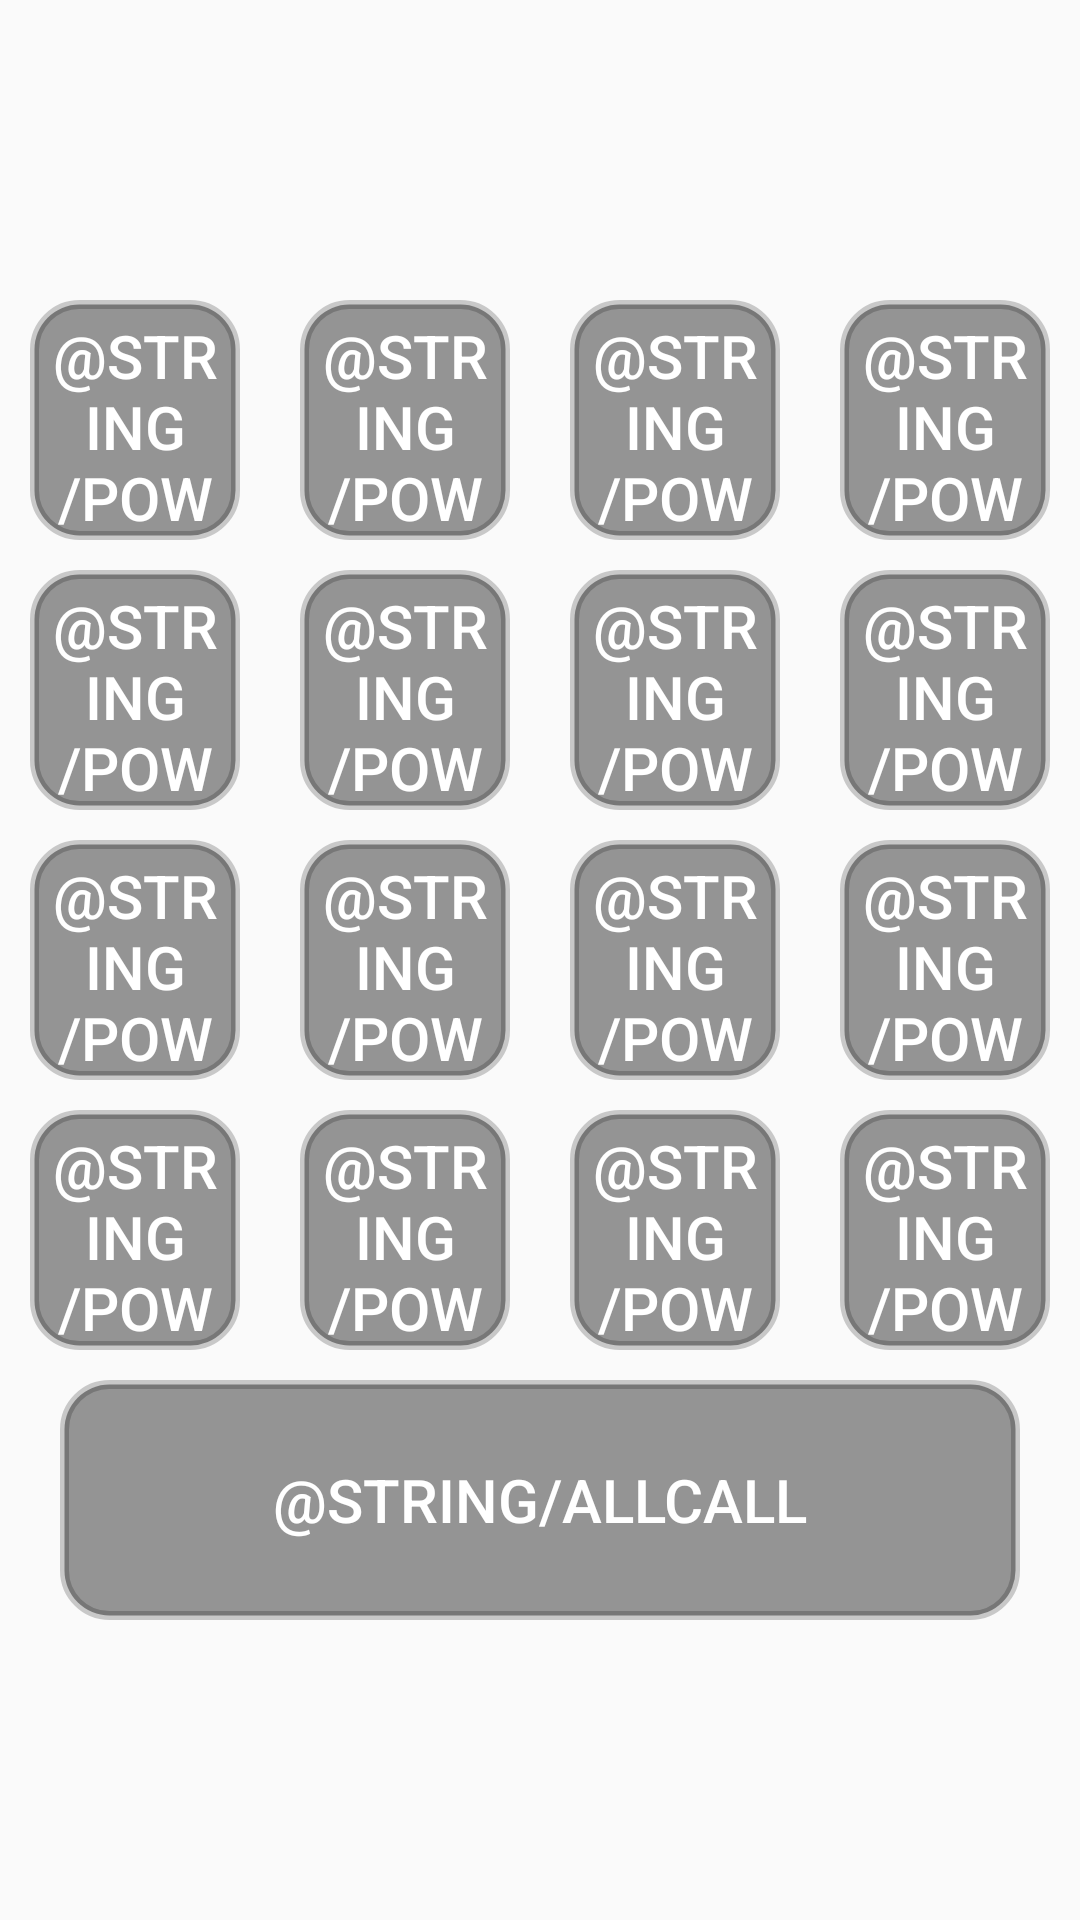

Produce the Android XML layout that renders to this screen, including the resource entries it uses.
<!-- AndroidManifest.xml: application theme Theme.JDES_PCCS -->
<!-- res/layout/fragment_power.xml -->
<?xml version="1.0" encoding="utf-8"?>
<FrameLayout
    xmlns:android="http://schemas.android.com/apk/res/android"
    xmlns:tools="http://schemas.android.com/tools"
    android:layout_width="match_parent"
    android:layout_height="match_parent"
    tools:context=".PowerFragment">

    <LinearLayout
        android:layout_width="match_parent"
        android:layout_height="match_parent"
        android:gravity="center"
        android:orientation="vertical"
        tools:ignore="UselessParent">

        <LinearLayout
            android:layout_width="wrap_content"
            android:layout_height="wrap_content"
            android:orientation="horizontal">

            <Button
                android:id="@+id/button1"
                style="@style/RelayButton" />

            <Button
                android:id="@+id/button2"
                style="@style/RelayButton" />

            <Button
                android:id="@+id/button3"
                style="@style/RelayButton" />

            <Button
                android:id="@+id/button4"
                style="@style/RelayButton" />

        </LinearLayout>

        <LinearLayout
            android:layout_width="wrap_content"
            android:layout_height="wrap_content"
            android:orientation="horizontal">

            <Button
                android:id="@+id/button5"
                style="@style/RelayButton" />

            <Button
                android:id="@+id/button6"
                style="@style/RelayButton" />

            <Button
                android:id="@+id/button7"
                style="@style/RelayButton" />

            <Button
                android:id="@+id/button8"
                style="@style/RelayButton" />

        </LinearLayout>

        <LinearLayout
            android:layout_width="wrap_content"
            android:layout_height="wrap_content"
            android:orientation="horizontal">

            <Button
                android:id="@+id/button9"
                style="@style/RelayButton" />

            <Button
                android:id="@+id/button10"
                style="@style/RelayButton" />

            <Button
                android:id="@+id/button11"
                style="@style/RelayButton" />

            <Button
                android:id="@+id/button12"
                style="@style/RelayButton" />

        </LinearLayout>

        <LinearLayout
            android:layout_width="wrap_content"
            android:layout_height="wrap_content"
            android:orientation="horizontal">

            <Button
                android:id="@+id/button13"
                style="@style/RelayButton" />

            <Button
                android:id="@+id/button14"
                style="@style/RelayButton" />

            <Button
                android:id="@+id/button15"
                style="@style/RelayButton" />

            <Button
                android:id="@+id/button16"
                style="@style/RelayButton" />

        </LinearLayout>

        <LinearLayout
            android:layout_width="wrap_content"
            android:layout_height="wrap_content"
            android:orientation="horizontal">

            <Button
                android:id="@+id/button17"
                style="@style/AllCallButton" />

        </LinearLayout>

    </LinearLayout>

</FrameLayout>
<!-- resources referenced by this layout -->
<resources>
  <style name="AllCallButton" parent="ContextButton">
          <item name="android:layout_width">320dp</item>
          <item name="android:layout_marginStart">5dp</item>
          <item name="android:layout_marginEnd">5dp</item>
          <item name="android:text">@string/AllCall</item>
      </style>
  <style name="RelayButton" parent="ContextButton">
          <item name="android:text">@string/PowerSup</item>
      </style>
  <style name="Theme.JDES_PCCS" parent="AppTheme">
          <item name="windowNoTitle">true</item>
          <item name="windowActionBar">false</item>
          <item name="android:windowFullscreen">true</item>
      </style>
  <style name="ContextButton" parent="Widget.AppCompat.Button.Borderless">
          <item name="android:layout_width">280dp</item>
          <item name="android:layout_height">80dp</item>
          <item name="android:layout_marginStart">10dp</item>
          <item name="android:layout_marginTop">5dp</item>
          <item name="android:layout_marginEnd">10dp</item>
          <item name="android:layout_marginBottom">5dp</item>
          <item name="android:layout_weight">1</item>
          <item name="android:background">@drawable/button_context_style</item>
          <item name="android:padding">5dp</item>
          <item name="android:textColor">@color/white</item>
          <item name="android:textSize">20sp</item>
      </style>
  <style name="AppTheme" parent="Theme.AppCompat.Light.NoActionBar">
          
          
      </style>
  <!-- drawable button_context_style (drawable) -->
  <?xml version="1.0" encoding="utf-8"?>
  <shape xmlns:android="http://schemas.android.com/apk/res/android" android:shape="rectangle" >
      <corners
          android:radius="15dp"
          />
  
      <gradient
          android:angle="135"
          android:centerX="60%"
          android:centerColor="#68000000"
          android:startColor="#68000000"
          android:endColor="#68000000"
          android:type="linear"
          />
  
      <padding
          android:left="10dp"
          android:top="10dp"
          android:right="10dp"
          android:bottom="10dp"
          />
  
      <size
          android:layout_width="280dp"
          android:layout_height="80dp"
          />
  
      <stroke
          android:width="3dp"
          android:color="#33000000"
          />
  </shape>
  <color name="white">#FFFFFFFF</color>
</resources>
